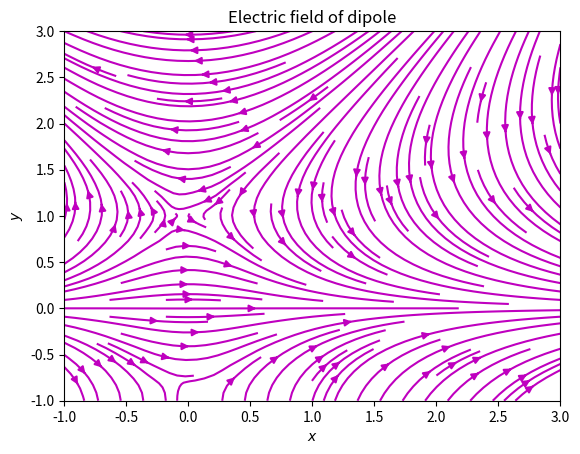

Source code (Python):
import numpy as np
import matplotlib.pyplot as plt
from math import sqrt
from copy import deepcopy

def makefield(xs, ys):
    qtopos = {1: (-1,0), -1: (1.0, 0)}
    n = len(xs)
    Exs = [[0. for k in range(n)] for j in range(n)]
    Eys = deepcopy(Exs)
    for j,x in enumerate(xs):
        for k,y in enumerate(ys):
            for q,pos in qtopos.items():
                posx, poxy = pos
                R = sqrt((x-posx)**2 + (y-poxy)**2)
                Exs[j][k] += q * (x - posx) / R**3
                Eys[j][k] += q * (y - poxy) / R**3
    return Exs, Eys

def plotfield(boxl,n):
    xs = [-boxl/2 + i*2*boxl/(n-1) for i in range(n)]
    ys = xs[:]
    Exs, Eys = makefield(xs, ys)
    xs=np.array(xs); ys=np.array(ys)
    Exs=np.array(Exs); Eys=np.array(Eys)
    plt.streamplot(xs, ys, Exs, Eys, color='m', density=1.5)
    plt.xlabel('$x$')
    plt.ylabel('$y$')
    plt.title('Electric field of dipole')
    plt.show()

plotfield(2.,20)